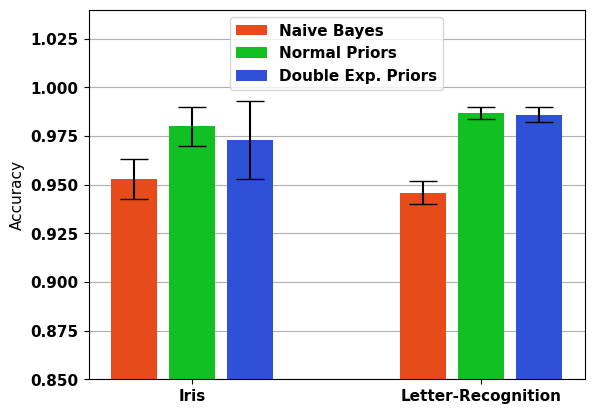

Write Python code to recreate this figure.
import matplotlib.pyplot as plt
import math

font = {'family' : 'normal',
        'weight' : 'bold',
        'size'   : 11}
plt.rc('font', **font)

a = math.sqrt(10)
# Naive Bayes data
nb_pos = [1, 6]
nb_means = [0.953, 0.946]
nb_errors = [0.032/a, 0.018/a]

# JAGS dnorm data
norm_pos = [2, 7]
norm_means = [0.98, 0.987]
norm_errors = [0.032/a, 0.01/a]

# JAGS ddexp data
dexp_pos = [3, 8]
dexp_means = [0.973, 0.986]
dexp_errors = [0.064/a, 0.012/a] # Calculate

fig, ax = plt.subplots()
ax.yaxis.grid(True)
ax.set_axisbelow(True)
ax.bar(nb_pos, nb_means, yerr=nb_errors, align='center', alpha=1, ecolor='black', capsize=10, color='#e54c19')
ax.bar(norm_pos, norm_means, yerr=norm_errors, align='center', alpha=1, ecolor='black', capsize=10, color='#11c123')
ax.bar(dexp_pos, dexp_means, yerr=dexp_errors, align='center', alpha=1, ecolor='black', capsize=10, color='#2f51d8')
ax.set_ylabel('Accuracy')
ax.set_xticks(norm_pos)
ax.set_xticklabels(['Iris', 'Letter-Recognition'])
ax.set_ylim([0.85, 1.04])
ax.legend(["Naive Bayes", "Normal Priors", "Double Exp. Priors"], loc=9)

plt.savefig('results_bar_plot.png', dpi=110)

